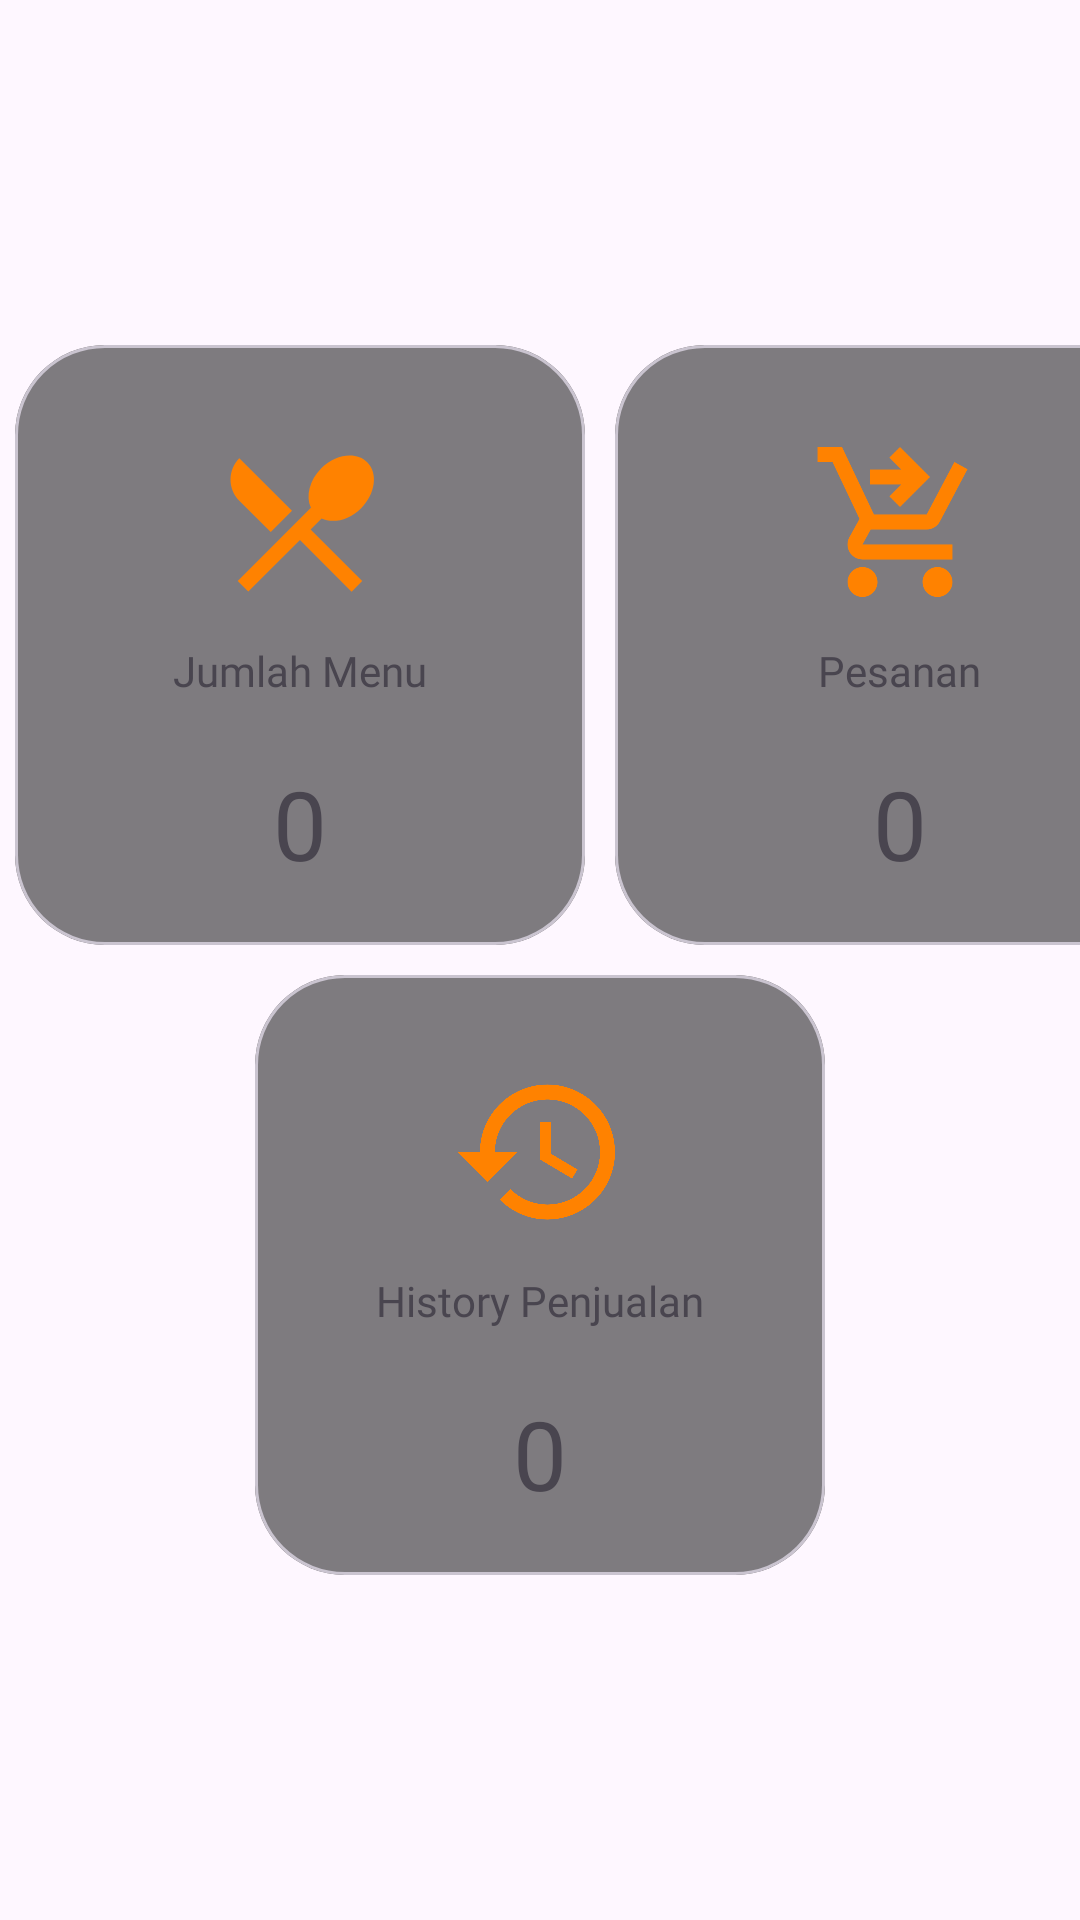

Write the Android layout XML for this screen, with the resource values it uses.
<!-- AndroidManifest.xml: application theme Theme.EKANTIN -->
<!-- res/layout/fragment_penjual_home.xml -->
<?xml version="1.0" encoding="utf-8"?>
<FrameLayout xmlns:android="http://schemas.android.com/apk/res/android"
    xmlns:tools="http://schemas.android.com/tools"
    android:layout_width="match_parent"
    android:layout_height="match_parent"
    xmlns:app="http://schemas.android.com/apk/res-auto"
    android:background="@color/transparent_bg"
    tools:context=".activity.penjual.PenjualHomeFragment">

    <androidx.constraintlayout.widget.ConstraintLayout
        android:layout_width="match_parent"
        android:layout_height="match_parent">

        <LinearLayout
            android:layout_width="wrap_content"
            android:layout_height="wrap_content"
            android:layout_weight="3"
            android:orientation="vertical"
            app:layout_constraintBottom_toBottomOf="parent"
            app:layout_constraintEnd_toEndOf="parent"
            app:layout_constraintStart_toStartOf="parent"
            app:layout_constraintTop_toTopOf="parent">

            <LinearLayout
                android:layout_width="match_parent"
                android:layout_height="0dp"
                android:layout_weight="2"
                android:orientation="horizontal">

                <com.google.android.material.card.MaterialCardView
                    android:id="@+id/cardMenu"
                    android:layout_width="190dp"
                    android:layout_height="200dp"
                    android:layout_margin="5dp"
                    android:clickable="true"
                    android:focusable="true"
                    android:foreground="?android:attr/selectableItemBackground"
                    app:cardBackgroundColor="@android:color/transparent"
                    app:cardCornerRadius="30dp"
                    app:cardElevation="0dp">

                    <LinearLayout
                        android:layout_width="match_parent"
                        android:layout_height="match_parent"
                        android:background="@color/background_color_50"
                        android:gravity="center"
                        android:orientation="vertical">

                        <ImageView
                            android:layout_width="60dp"
                            android:layout_height="60dp"
                            android:layout_margin="10dp"
                            android:src="@drawable/baseline_restaurant_menu_24" />

                        <TextView
                            android:layout_width="wrap_content"
                            android:layout_height="wrap_content"
                            android:fontFamily="@font/lobster"
                            android:text="Jumlah Menu" />

                        <TextView
                            android:id="@+id/JLMMenu"
                            android:layout_width="wrap_content"
                            android:layout_height="wrap_content"
                            android:layout_marginTop="20dp"
                            android:text="0"
                            android:textSize="32dp" />
                    </LinearLayout>

                </com.google.android.material.card.MaterialCardView>

                <com.google.android.material.card.MaterialCardView
                    android:id="@+id/cardPesanan"
                    android:layout_width="190dp"
                    android:layout_height="200dp"
                    android:layout_margin="5dp"
                    android:clickable="true"
                    android:focusable="true"
                    android:foreground="?android:attr/selectableItemBackground"
                    app:cardBackgroundColor="@android:color/transparent"
                    app:cardCornerRadius="30dp"
                    app:cardElevation="0dp">

                    <LinearLayout
                        android:layout_width="match_parent"
                        android:layout_height="match_parent"
                        android:background="@color/background_color_50"
                        android:gravity="center"
                        android:orientation="vertical">

                        <ImageView
                            android:layout_width="60dp"
                            android:layout_height="60dp"
                            android:layout_margin="10dp"
                            android:src="@drawable/baseline_shopping_cart_checkout_24" />

                        <TextView
                            android:layout_width="wrap_content"
                            android:layout_height="wrap_content"
                            android:fontFamily="@font/lobster"
                            android:text="Pesanan" />

                        <TextView
                            android:id="@+id/JLMPesanan"
                            android:layout_width="wrap_content"
                            android:layout_height="wrap_content"
                            android:layout_marginTop="20dp"
                            android:text="0"
                            android:textSize="32dp" />
                    </LinearLayout>
                </com.google.android.material.card.MaterialCardView>
            </LinearLayout>

            <LinearLayout
                android:layout_width="match_parent"
                android:layout_height="0dp"
                android:layout_weight="2"
                android:orientation="horizontal"
                android:gravity="center">

                <com.google.android.material.card.MaterialCardView
                    android:id="@+id/cardHistori"
                    android:layout_width="190dp"
                    android:layout_height="200dp"
                    android:layout_margin="5dp"
                    android:clickable="true"
                    android:focusable="true"
                    android:foreground="?android:attr/selectableItemBackground"
                    app:cardBackgroundColor="@android:color/transparent"
                    app:cardCornerRadius="30dp"
                    app:cardElevation="0dp">

                    <LinearLayout
                        android:layout_width="match_parent"
                        android:layout_height="match_parent"
                        android:background="@color/background_color_50"
                        android:gravity="center"
                        android:orientation="vertical">

                        <ImageView
                            android:layout_width="60dp"
                            android:layout_height="60dp"
                            android:layout_margin="10dp"
                            android:src="@drawable/baseline_history_24" />

                        <TextView
                            android:layout_width="wrap_content"
                            android:layout_height="wrap_content"
                            android:fontFamily="@font/lobster"
                            android:text="History Penjualan" />

                        <TextView
                            android:id="@+id/JMLPenjualan"
                            android:layout_width="wrap_content"
                            android:layout_height="wrap_content"
                            android:layout_marginTop="20dp"
                            android:text="0"
                            android:textSize="32dp" />
                    </LinearLayout>
                </com.google.android.material.card.MaterialCardView>
            </LinearLayout>
        </LinearLayout>
    </androidx.constraintlayout.widget.ConstraintLayout>
</FrameLayout>
<!-- resources referenced by this layout -->
<resources>
  <color name="background_color_50">#80000000</color>
  <color name="transparent_bg">#00FBF9F9</color>
  <!-- drawable baseline_history_24 (drawable) -->
  <vector android:height="24dp" android:tint="#FF8200"
      android:viewportHeight="24" android:viewportWidth="24"
      android:width="24dp" xmlns:android="http://schemas.android.com/apk/res/android">
      <path android:fillColor="@android:color/white" android:pathData="M13,3c-4.97,0 -9,4.03 -9,9L1,12l3.89,3.89 0.07,0.14L9,12L6,12c0,-3.87 3.13,-7 7,-7s7,3.13 7,7 -3.13,7 -7,7c-1.93,0 -3.68,-0.79 -4.94,-2.06l-1.42,1.42C8.27,19.99 10.51,21 13,21c4.97,0 9,-4.03 9,-9s-4.03,-9 -9,-9zM12,8v5l4.28,2.54 0.72,-1.21 -3.5,-2.08L13.5,8L12,8z"/>
  </vector>
  <!-- drawable baseline_restaurant_menu_24 (drawable) -->
  <vector android:height="24dp" android:tint="#FF8200"
      android:viewportHeight="24" android:viewportWidth="24"
      android:width="24dp" xmlns:android="http://schemas.android.com/apk/res/android">
      <path android:fillColor="@android:color/white" android:pathData="M8.1,13.34l2.83,-2.83L3.91,3.5c-1.56,1.56 -1.56,4.09 0,5.66l4.19,4.18zM14.88,11.53c1.53,0.71 3.68,0.21 5.27,-1.38 1.91,-1.91 2.28,-4.65 0.81,-6.12 -1.46,-1.46 -4.2,-1.1 -6.12,0.81 -1.59,1.59 -2.09,3.74 -1.38,5.27L3.7,19.87l1.41,1.41L12,14.41l6.88,6.88 1.41,-1.41L13.41,13l1.47,-1.47z"/>
  </vector>
  <!-- drawable baseline_shopping_cart_checkout_24 (drawable) -->
  <vector android:height="24dp" android:tint="#FF8200"
      android:viewportHeight="24" android:viewportWidth="24"
      android:width="24dp" xmlns:android="http://schemas.android.com/apk/res/android">
      <path android:fillColor="@android:color/white" android:pathData="M7,18c-1.1,0 -1.99,0.9 -1.99,2S5.9,22 7,22s2,-0.9 2,-2S8.1,18 7,18zM17,18c-1.1,0 -1.99,0.9 -1.99,2s0.89,2 1.99,2s2,-0.9 2,-2S18.1,18 17,18zM8.1,13h7.45c0.75,0 1.41,-0.41 1.75,-1.03L21,4.96L19.25,4l-3.7,7H8.53L4.27,2H1v2h2l3.6,7.59l-1.35,2.44C4.52,15.37 5.48,17 7,17h12v-2H7L8.1,13zM12,2l4,4l-4,4l-1.41,-1.41L12.17,7L8,7l0,-2l4.17,0l-1.59,-1.59L12,2z"/>
  </vector>
  <style name="Theme.EKANTIN" parent="Base.Theme.EKANTIN" />
  <style name="Base.Theme.EKANTIN" parent="Theme.Material3.Light.NoActionBar">
          <item name="android:navigationBarColor">@android:color/transparent</item>
          <item name="android:windowDrawsSystemBarBackgrounds">false</item>
          <item name="android:windowFullscreen">true</item>
  
          
          <item name="colorPrimary">@color/purple_500</item>
          <item name="colorPrimaryVariant">@color/purple_700</item>
          <item name="colorOnPrimary">@color/white</item>
          
          <item name="colorSecondary">@color/teal_200</item>
          <item name="colorSecondaryVariant">@color/teal_700</item>
          <item name="colorOnSecondary">@color/black</item>
          
          <item name="android:statusBarColor" tools:targetApi="l">?attr/colorPrimaryVariant</item>
          
      </style>
  <color name="purple_500">#FF5353</color>
  <color name="purple_700">#FF5353</color>
  <color name="white">#FFFFFFFF</color>
  <color name="teal_200">#FF03DAC5</color>
  <color name="teal_700">#FF018786</color>
  <color name="black">#FF000000</color>
</resources>
